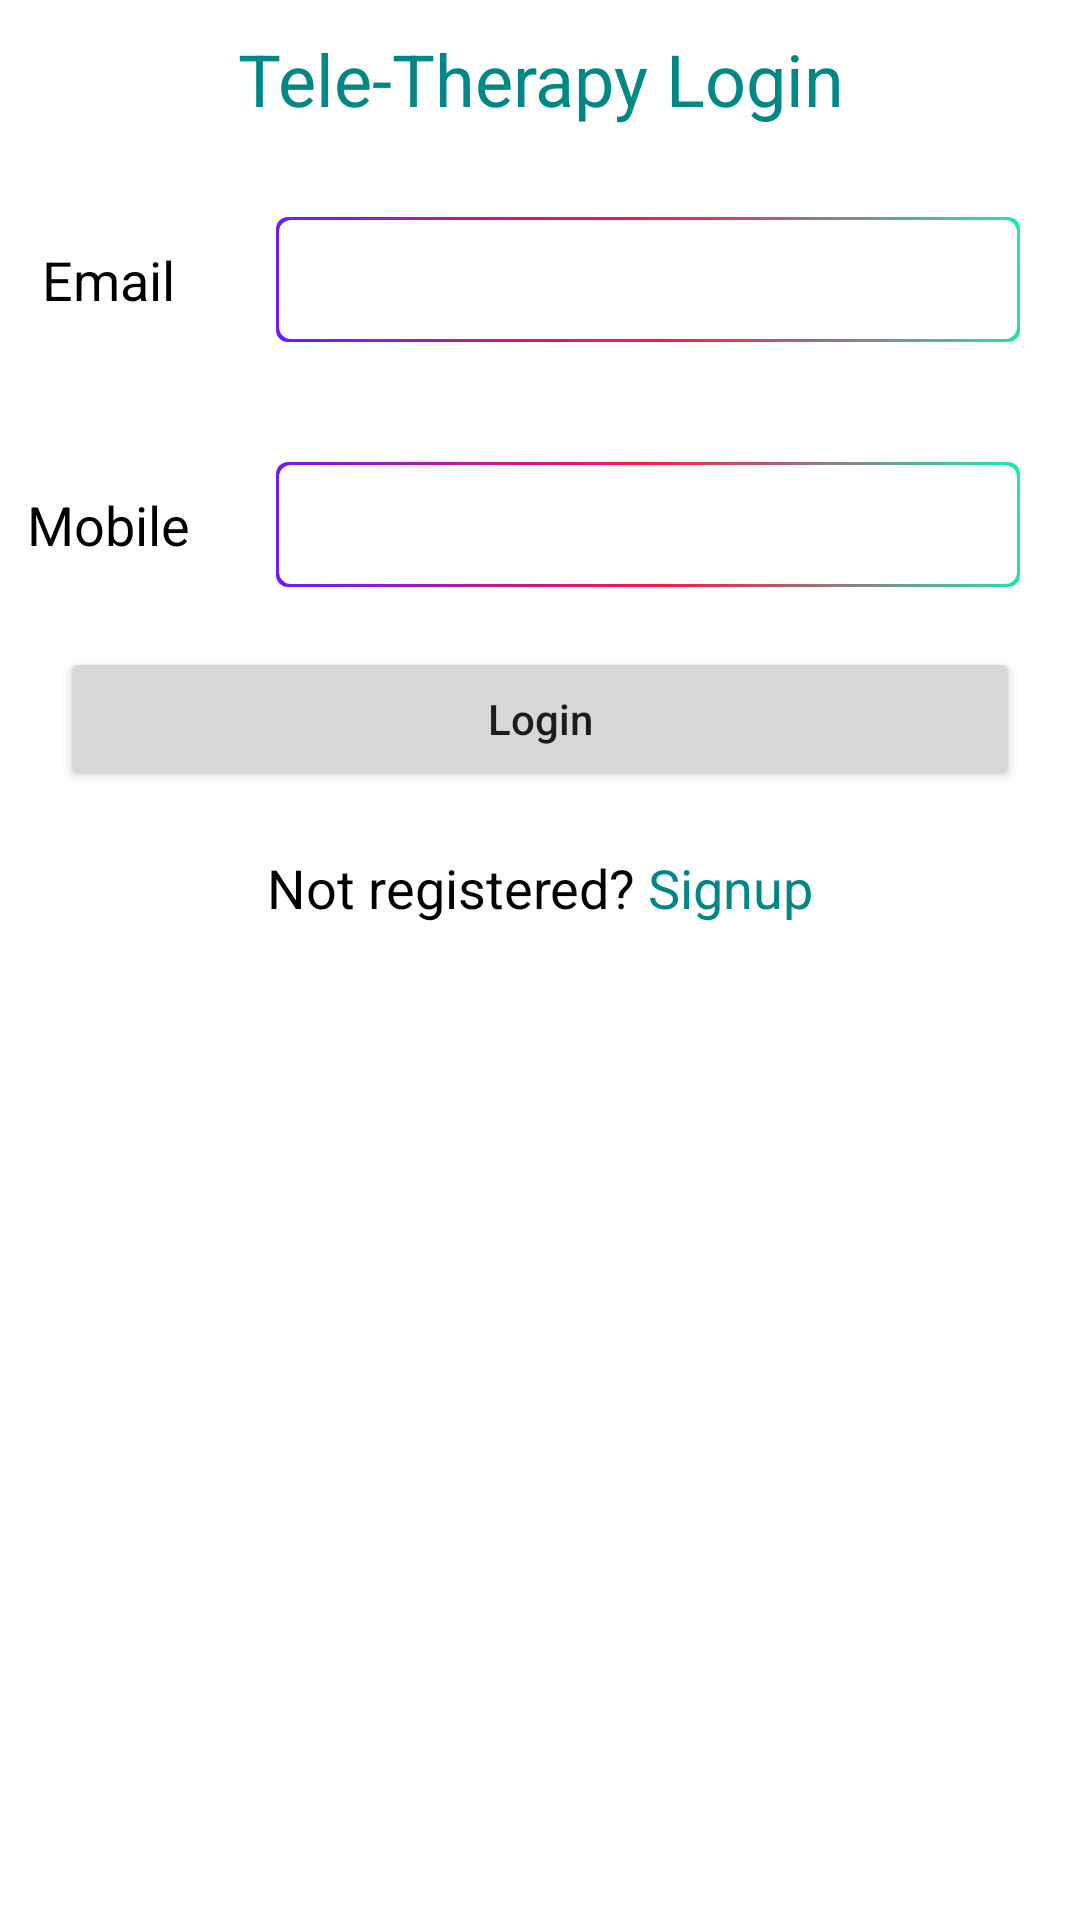

This screen was rendered from an Android layout file. Write that file and the resources it references.
<!-- AndroidManifest.xml: application theme Theme.InternProject -->
<!-- res/layout/activity_main.xml -->
<?xml version="1.0" encoding="utf-8"?>
<androidx.constraintlayout.widget.ConstraintLayout xmlns:android="http://schemas.android.com/apk/res/android"
    xmlns:app="http://schemas.android.com/apk/res-auto"
    xmlns:tools="http://schemas.android.com/tools"
    android:layout_width="match_parent"
    android:layout_height="match_parent"
    tools:context=".MainActivity"
    android:layout_margin="30dp">
    <LinearLayout
        android:layout_width="match_parent"
        android:layout_height="match_parent"
        android:orientation="vertical">
        <TextView
            android:layout_width="match_parent"
            android:layout_height="wrap_content"
            android:text="Tele-Therapy Login"
            android:gravity="center"
            android:textSize="24sp"
            android:layout_margin="10sp"
            android:textColor="@color/teal_700"/>
        <LinearLayout
            android:layout_width="match_parent"
            android:layout_height="wrap_content"
            android:orientation="horizontal">
            <TextView
                android:layout_width="match_parent"
                android:layout_height="match_parent"
                android:text="Email"
                android:textColor="@color/black"
                android:textSize="18sp"
                android:layout_weight="4"
                android:gravity="center"/>

            <androidx.appcompat.widget.AppCompatEditText
                android:id="@+id/login_email"
                android:layout_width="match_parent"
                android:layout_height="wrap_content"
                android:layout_margin="20sp"
                android:background="@drawable/border"
                android:padding="10sp"
                android:textSize="16sp"
                android:layout_weight="1"/>

        </LinearLayout>
        <LinearLayout
            android:layout_width="match_parent"
            android:layout_height="wrap_content"
            android:orientation="horizontal">
            <TextView
                android:layout_width="match_parent"
                android:layout_height="match_parent"
                android:text="Mobile"
                android:textColor="@color/black"
                android:textSize="18sp"
                android:layout_weight="4"
                android:gravity="center"/>

            <androidx.appcompat.widget.AppCompatEditText
                android:id="@+id/login_mobile"
                android:layout_width="match_parent"
                android:layout_height="wrap_content"
                android:layout_margin="20sp"
                android:background="@drawable/border"
                android:padding="10sp"
                android:textSize="16sp"
                android:layout_weight="1"
                android:maxLength="10"
                android:ems="1"/>


        </LinearLayout>
        <Button
            android:id="@+id/login"
            android:layout_width="match_parent"
            android:layout_height="wrap_content"
            android:layout_marginHorizontal="20sp"
            android:text="Login"
            android:textAllCaps="false"/>
        <LinearLayout
            android:layout_width="match_parent"
            android:layout_height="wrap_content"
            android:orientation="horizontal"

            android:layout_marginVertical="20sp">
            <TextView
                android:layout_width="match_parent"
                android:layout_height="wrap_content"
                android:text="Not registered? "
                android:textColor="@color/black"
                android:textSize="18sp"
                android:gravity="end"
                android:layout_weight="1"/>
            <TextView
                android:id="@+id/toSignup"
                android:layout_width="match_parent"
                android:layout_height="wrap_content"
                android:text="Signup"
                android:textColor="@color/teal_700"
                android:textSize="18sp"
                android:gravity="start"
                android:layout_weight="1.5"/>
        </LinearLayout>

    </LinearLayout>







</androidx.constraintlayout.widget.ConstraintLayout>
<!-- resources referenced by this layout -->
<resources>
  <!-- drawable border (drawable) -->
  <?xml version="1.0" encoding="utf-8"?>
  <layer-list xmlns:android="http://schemas.android.com/apk/res/android">
  
      <item>
          <shape android:shape="rectangle">
              <gradient
                  android:angle="45"
                  android:endColor="#1DE9B6"
                  android:centerColor="#FF1744"
                  android:startColor="#651FFF" />
              <corners android:radius="4dp" />
              <padding
                  android:bottom="1dp"
                  android:left="1dp"
                  android:right="1dp"
                  android:top="1dp" />
  
          </shape>
      </item>
      <item>
          <shape android:shape="rectangle">
              <solid android:color="@color/white" />
              <corners android:radius="4dp" />
          </shape>
      </item>
  </layer-list>
  <style name="Theme.InternProject" parent="Theme.MaterialComponents.Light.NoActionBar">
          
          <item name="colorPrimary">@color/purple_500</item>
          <item name="colorPrimaryVariant">@color/purple_700</item>
          <item name="colorOnPrimary">@color/white</item>
          
          <item name="colorSecondary">@color/teal_200</item>
          <item name="colorSecondaryVariant">@color/teal_700</item>
          <item name="colorOnSecondary">@color/black</item>
          
          <item name="android:statusBarColor">?attr/colorPrimaryVariant</item>
          <item name="android:forceDarkAllowed">false</item>
  
          
      </style>
  <!-- not gathered from this repository: default colours our renderer supplied (Android Studio template values) -->
  <color name="purple_500">#FF6200EE</color>
  <color name="purple_700">#FF3700B3</color>
  <color name="teal_200">#FF03DAC5</color>
  <color name="teal_700">#FF018786</color>
  <color name="black">#FF000000</color>
  <color name="white">#FFFFFFFF</color>
</resources>
